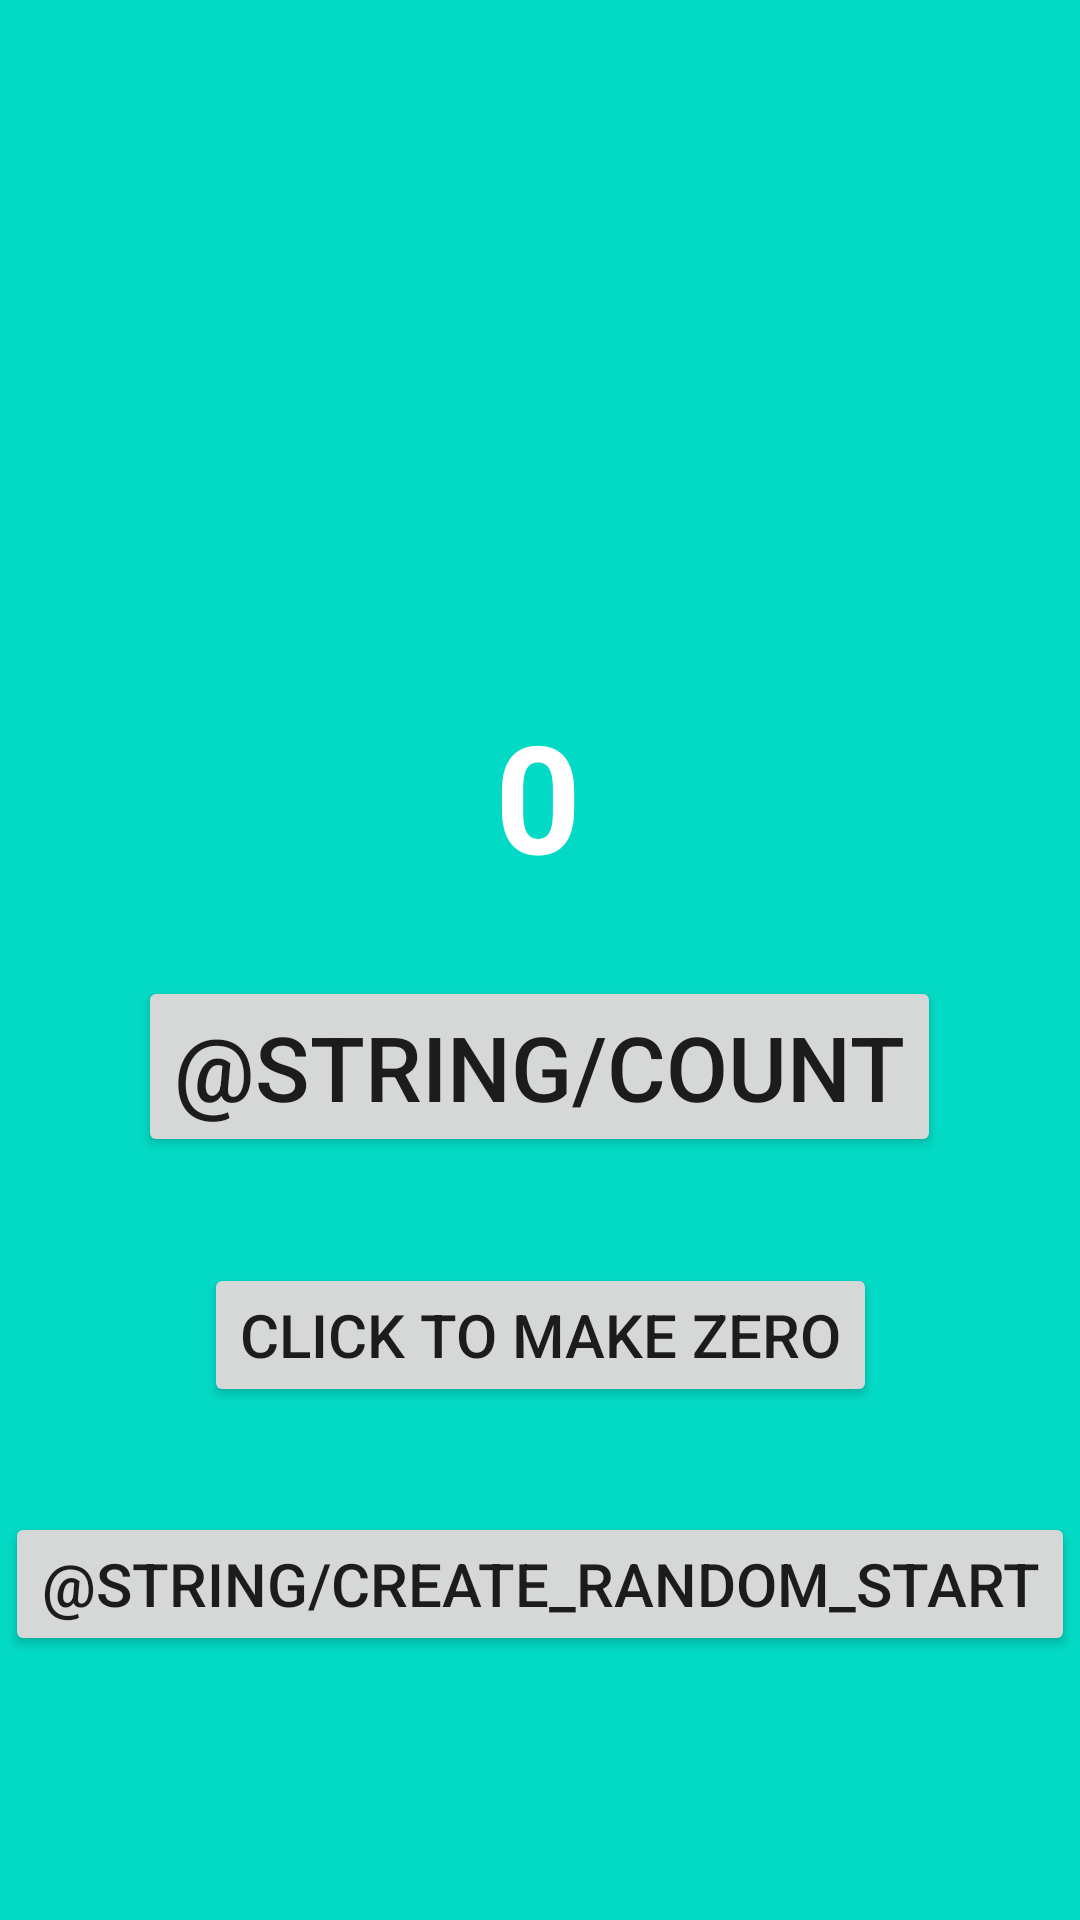

Write the Android layout XML for this screen, with the resource values it uses.
<!-- AndroidManifest.xml: application theme Theme.Lesson_2_1 -->
<!-- res/layout/activity_main.xml -->
<?xml version="1.0" encoding="utf-8"?>
<androidx.constraintlayout.widget.ConstraintLayout xmlns:android="http://schemas.android.com/apk/res/android"
    xmlns:app="http://schemas.android.com/apk/res-auto"
    xmlns:tools="http://schemas.android.com/tools"
    android:layout_width="match_parent"
    android:layout_height="match_parent"
    tools:context=".MainActivity"
    android:background="@color/teal_200">

    <TextView
        android:id="@+id/textView"
        android:layout_width="wrap_content"
        android:layout_height="wrap_content"
        android:text="0"
        android:textColor="@color/white"
        android:textSize="50dp"
        android:textStyle="bold"
        app:layout_constraintBottom_toBottomOf="parent"
        app:layout_constraintEnd_toEndOf="parent"
        app:layout_constraintHorizontal_bias="0.498"
        app:layout_constraintStart_toStartOf="parent"
        app:layout_constraintTop_toTopOf="parent"
        app:layout_constraintVertical_bias="0.404" />

    <Button
        android:id="@+id/count_button"
        android:layout_width="wrap_content"
        android:layout_height="wrap_content"
        android:layout_marginBottom="176dp"
        android:onClick="counter"
        android:text="@string/count"
        android:textSize="30sp"
        app:layout_constraintBottom_toBottomOf="parent"
        app:layout_constraintEnd_toEndOf="parent"
        app:layout_constraintHorizontal_bias="0.498"
        app:layout_constraintStart_toStartOf="parent"
        app:layout_constraintTop_toBottomOf="@+id/textView"
        app:layout_constraintVertical_bias="0.257" />

    <Button
        android:id="@+id/button5"
        android:layout_width="wrap_content"
        android:layout_height="wrap_content"
        android:layout_marginBottom="88dp"
        android:text="@string/create_random_start"
        android:textSize="20sp"
        android:onClick="randomNumber"
        app:layout_constraintBottom_toBottomOf="parent"
        app:layout_constraintEnd_toEndOf="parent"
        app:layout_constraintHorizontal_bias="0.494"
        app:layout_constraintStart_toStartOf="parent" />

    <Button
        android:id="@+id/click_to_make_zero"
        android:layout_width="wrap_content"
        android:layout_height="wrap_content"
        android:onClick="makeZero"
        android:textSize="20sp"
        android:text="@string/click_to_zero"
        app:layout_constraintBottom_toTopOf="@+id/button5"
        app:layout_constraintEnd_toEndOf="parent"
        app:layout_constraintStart_toStartOf="parent"
        app:layout_constraintTop_toBottomOf="@+id/count_button" />



</androidx.constraintlayout.widget.ConstraintLayout>
<!-- resources referenced by this layout -->
<resources>
  <string name="click_to_zero">Click to make zero</string>
  <style name="Theme.Lesson_2_1" parent="Theme.MaterialComponents.DayNight.DarkActionBar">
          
          <item name="colorPrimary">@color/purple_500</item>
          <item name="colorPrimaryVariant">@color/purple_700</item>
          <item name="colorOnPrimary">@color/white</item>
          
          <item name="colorSecondary">@color/teal_200</item>
          <item name="colorSecondaryVariant">@color/teal_700</item>
          <item name="colorOnSecondary">@color/black</item>
          
          <item name="android:statusBarColor" tools:targetApi="l">?attr/colorPrimaryVariant</item>
          
      </style>
  <!-- not gathered from this repository: default colours our renderer supplied (Android Studio template values) -->
  <color name="purple_500">#FF6200EE</color>
  <color name="purple_700">#FF3700B3</color>
  <color name="teal_200">#FF03DAC5</color>
  <color name="teal_700">#FF018786</color>
  <color name="black">#FF000000</color>
  <color name="white">#FFFFFFFF</color>
</resources>
